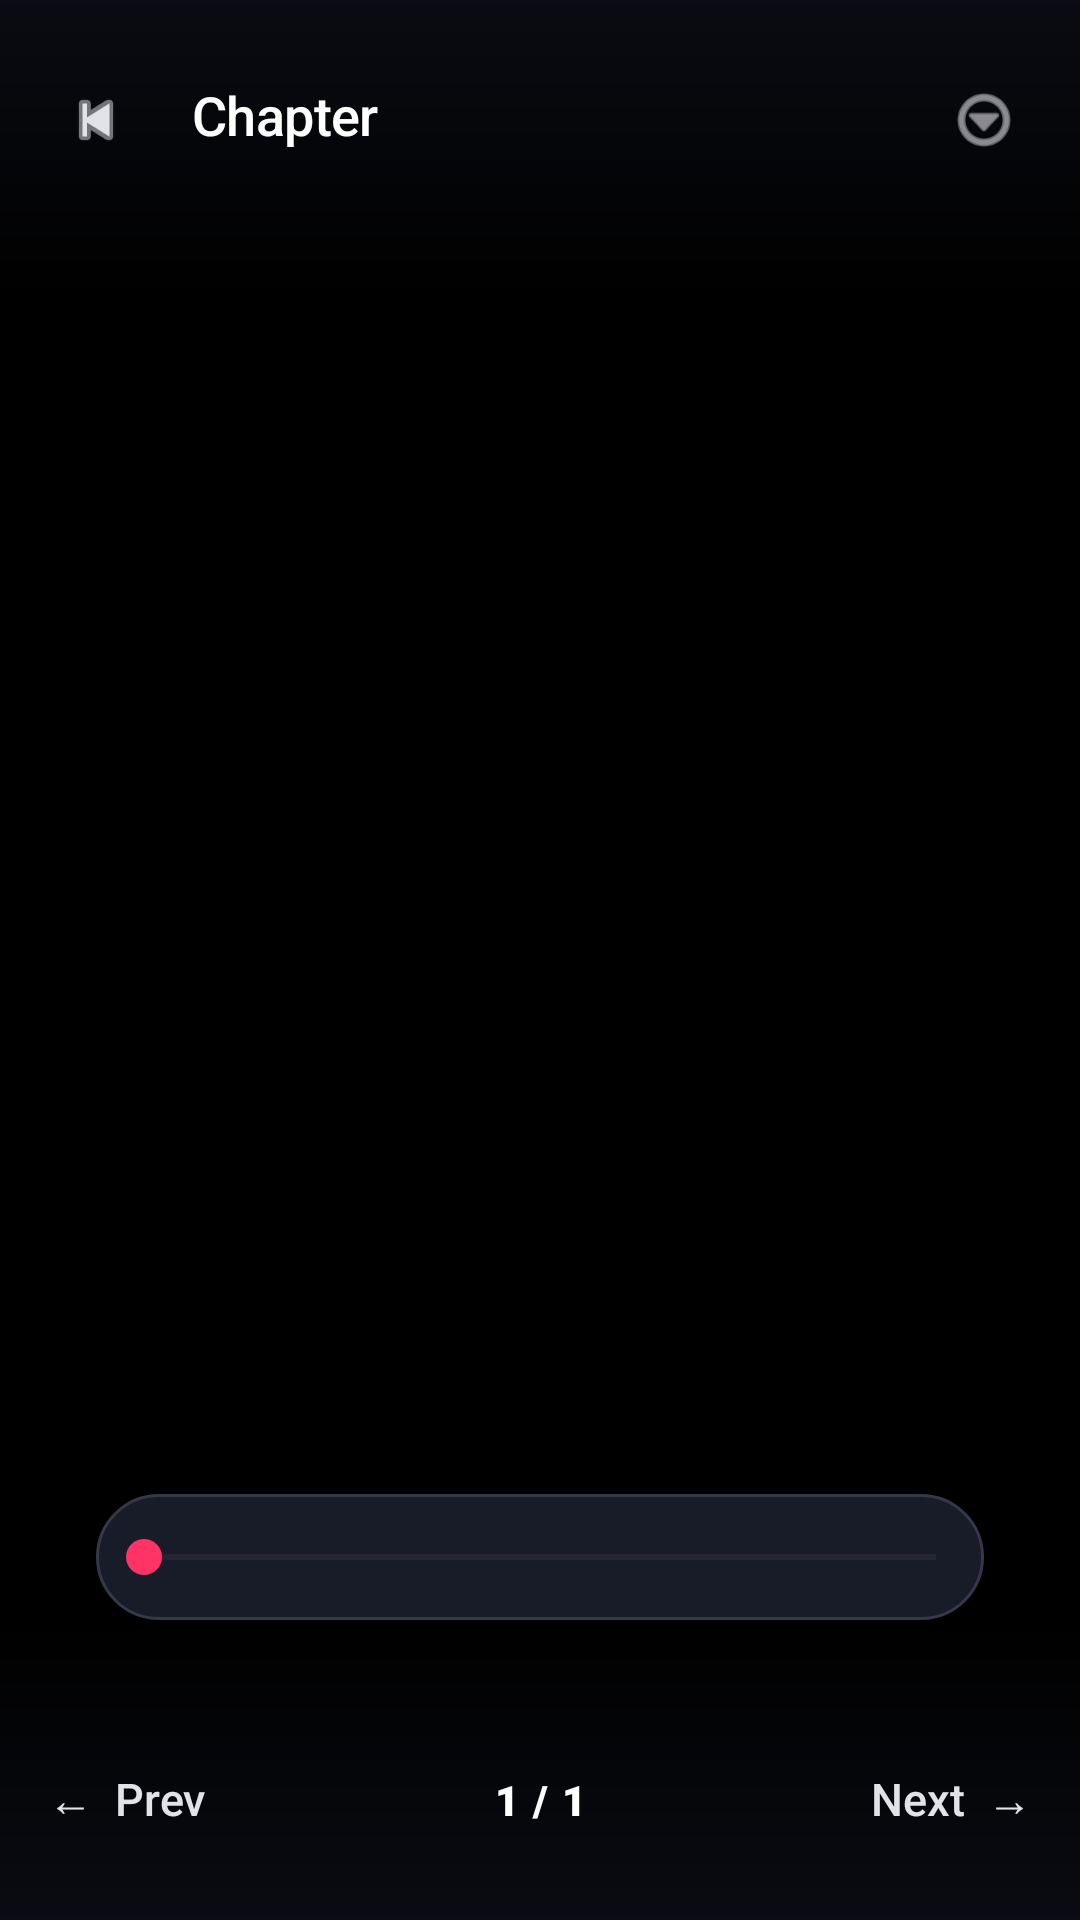

Reconstruct the res/layout file that produces this screen, plus the resources it refers to.
<!-- AndroidManifest.xml: application theme Theme.ManhwaNest -->
<!-- res/layout/activity_reader.xml -->
<?xml version="1.0" encoding="utf-8"?>
<FrameLayout xmlns:android="http://schemas.android.com/apk/res/android"
    android:id="@+id/rootLayout"
    xmlns:app="http://schemas.android.com/apk/res-auto"
    android:layout_width="match_parent"
    android:layout_height="match_parent"
    android:background="#000000">

    <androidx.recyclerview.widget.RecyclerView
        android:id="@+id/readerRecyclerView"
        android:layout_width="match_parent"
        android:layout_height="match_parent"
        android:clipToPadding="false"
        android:paddingTop="80dp"
        android:paddingBottom="150dp"
        android:scrollbars="none" />

    <LinearLayout
        android:id="@+id/topBar"
        android:layout_width="match_parent"
        android:layout_height="100dp"
        android:orientation="horizontal"
        android:gravity="top"
        android:paddingHorizontal="16dp"
        android:paddingTop="24dp"
        android:background="@drawable/fade_top_bar">

        <ImageView
            android:id="@+id/backBtn"
            android:layout_width="32dp"
            android:layout_height="32dp"
            android:background="?attr/selectableItemBackgroundBorderless"
            android:src="@android:drawable/ic_media_previous"
            android:padding="4dp"
            app:tint="#E2E2E9" />

        <TextView
            android:id="@+id/chapterTitle"
            android:layout_width="0dp"
            android:layout_height="wrap_content"
            android:layout_weight="1"
            android:text="Chapter"
            android:textColor="#FFFFFF"
            android:textSize="18sp"
            android:fontFamily="sans-serif-medium"
            android:letterSpacing="-0.01"
            android:paddingStart="16dp"
            android:layout_marginTop="2dp"
            android:maxLines="1"
            android:ellipsize="end" />

        <ImageView
            android:id="@+id/menuBtn"
            android:layout_width="32dp"
            android:layout_height="32dp"
            android:background="?attr/selectableItemBackgroundBorderless"
            android:src="@android:drawable/ic_menu_more"
            android:padding="4dp"
            app:tint="#E2E2E9" />
    </LinearLayout>

    <SeekBar
        android:id="@+id/pageSlider"
        android:layout_width="match_parent"
        android:layout_height="wrap_content"
        android:layout_gravity="bottom"
        android:layout_marginBottom="100dp"
        android:layout_marginHorizontal="32dp"
        android:paddingStart="16dp"
        android:paddingEnd="16dp"
        android:paddingVertical="12dp"
        android:background="@drawable/bg_floating_slider"
        android:progressTint="#FF3366"
        android:thumbTint="#FF3366"
        android:max="100"
        android:progress="0" />

    <LinearLayout
        android:id="@+id/bottomBar"
        android:layout_width="match_parent"
        android:layout_height="100dp"
        android:layout_gravity="bottom"
        android:orientation="horizontal"
        android:gravity="bottom"
        android:background="@drawable/fade_bottom_bar"
        android:paddingHorizontal="16dp"
        android:paddingBottom="16dp">

        <TextView
            android:id="@+id/prevChapterBtn"
            android:layout_width="0dp"
            android:layout_height="48dp"
            android:layout_weight="1"
            android:text="←  Prev"
            android:textColor="#E2E2E9"
            android:textSize="15sp"
            android:fontFamily="sans-serif-medium"
            android:gravity="center_vertical|start"
            android:background="?attr/selectableItemBackground" />

        <TextView
            android:id="@+id/pageIndicator"
            android:layout_width="wrap_content"
            android:layout_height="48dp"
            android:text="1 / 1"
            android:textColor="#FFFFFF"
            android:textSize="14sp"
            android:fontFamily="sans-serif-black"
            android:letterSpacing="0.05"
            android:gravity="center"
            android:paddingHorizontal="24dp" />

        <TextView
            android:id="@+id/nextChapterBtn"
            android:layout_width="0dp"
            android:layout_height="48dp"
            android:layout_weight="1"
            android:text="Next  →"
            android:textColor="#E2E2E9"
            android:textSize="15sp"
            android:fontFamily="sans-serif-medium"
            android:gravity="center_vertical|end"
            android:background="?attr/selectableItemBackground" />
    </LinearLayout>

    <ProgressBar
        android:id="@+id/loading"
        android:layout_width="56dp"
        android:layout_height="56dp"
        android:layout_gravity="center"
        android:indeterminateTint="#FF3366"
        android:visibility="gone" />

</FrameLayout>
<!-- resources referenced by this layout -->
<resources>
  <!-- drawable bg_floating_slider (drawable) -->
  <?xml version="1.0" encoding="utf-8"?>
  <shape xmlns:android="http://schemas.android.com/apk/res/android">
      <solid android:color="#CC1F2232" />
      <corners android:radius="24dp" />
      <stroke android:width="1dp" android:color="#353849" />
  </shape>
  <!-- drawable fade_bottom_bar (drawable) -->
  <?xml version="1.0" encoding="utf-8"?>
  <shape xmlns:android="http://schemas.android.com/apk/res/android">
      <gradient
          android:angle="90"
          android:startColor="#E60B0D14"
          android:endColor="#000B0D14"
          android:type="linear" />
  </shape>
  <!-- drawable fade_top_bar (drawable) -->
  <?xml version="1.0" encoding="utf-8"?>
  <shape xmlns:android="http://schemas.android.com/apk/res/android">
      <gradient
          android:angle="270"
          android:startColor="#E60B0D14"
          android:endColor="#000B0D14"
          android:type="linear" />
  </shape>
  <style name="Theme.ManhwaNest" parent="Base.Theme.ManhwaNest" />
  <style name="Base.Theme.ManhwaNest" parent="Theme.Material3.DayNight.NoActionBar">
          
          
      </style>
</resources>
